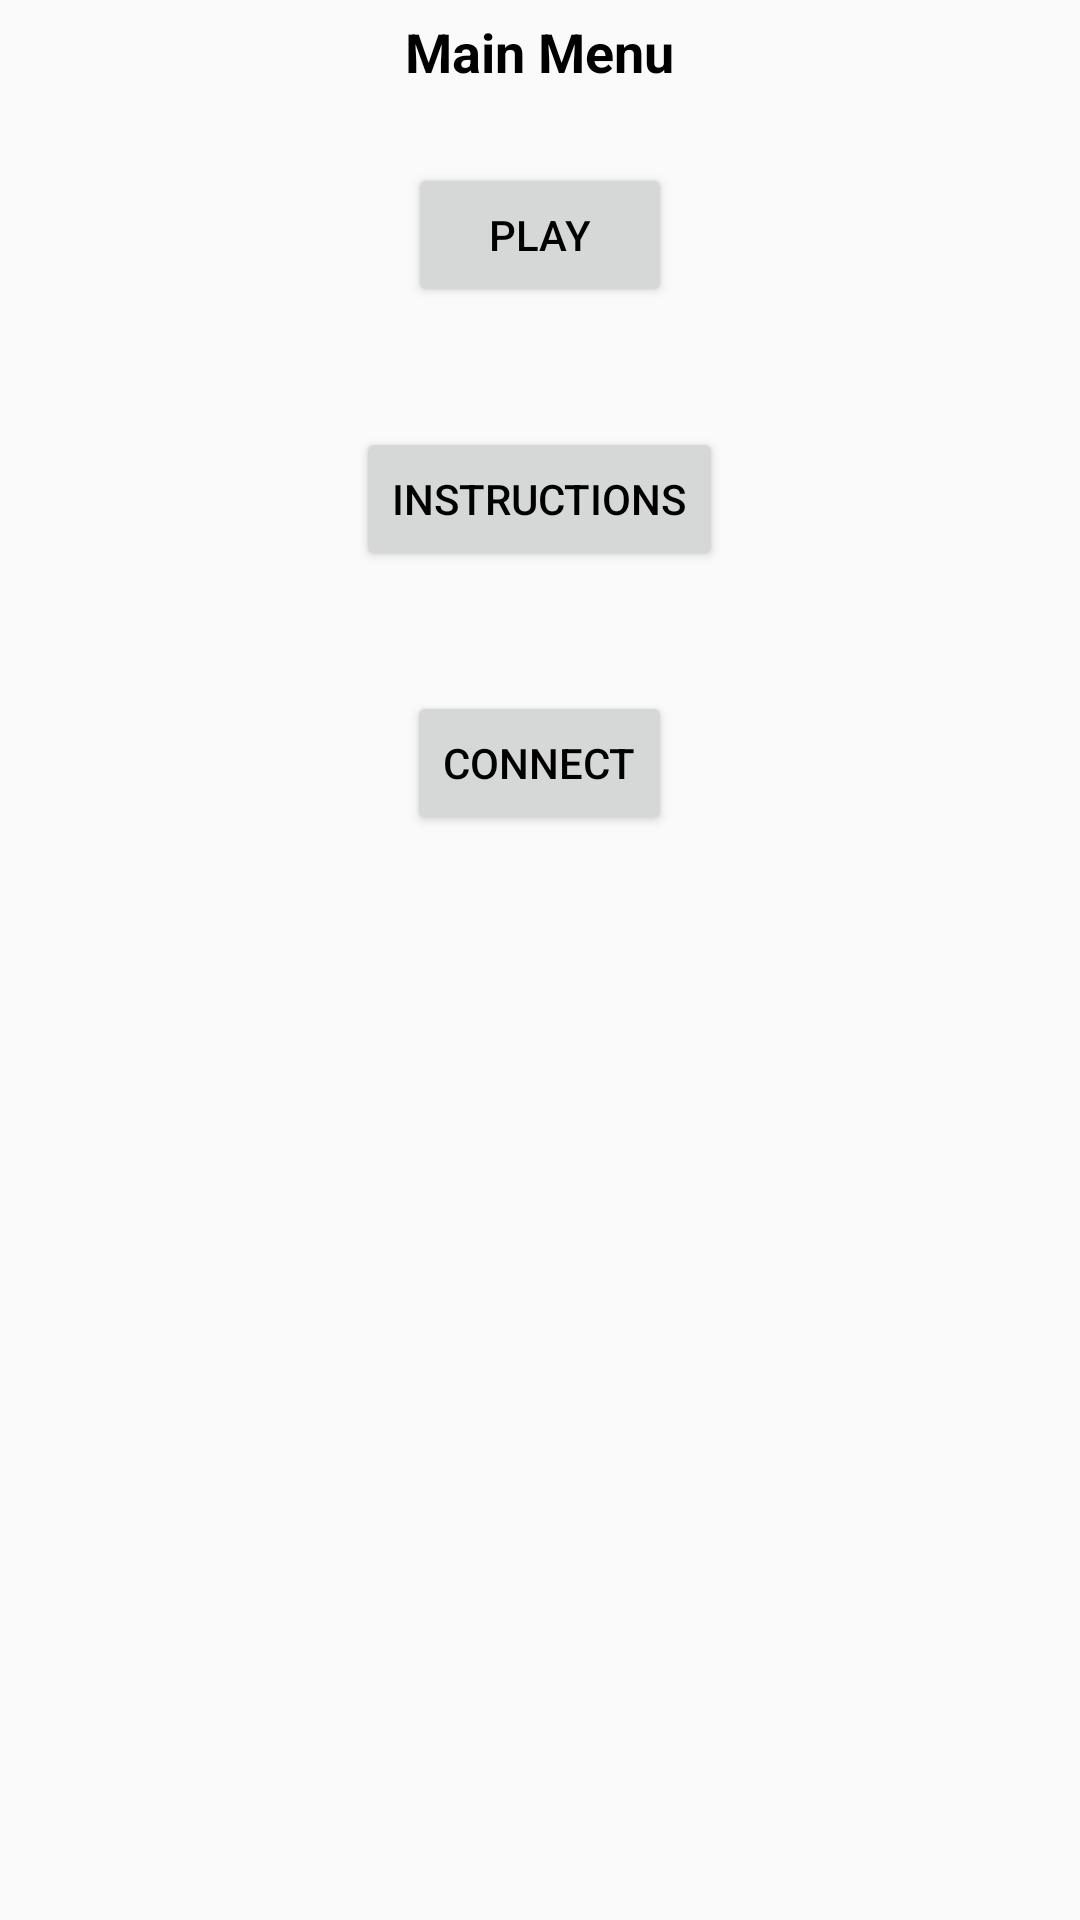

The Android layout XML behind this screen, and the referenced resources:
<!-- AndroidManifest.xml: activity theme AppTheme -->
<!-- res/layout/activity_main_menu.xml -->
<?xml version="1.0" encoding="utf-8"?>
<RelativeLayout xmlns:android="http://schemas.android.com/apk/res/android"
    xmlns:app="http://schemas.android.com/apk/res-auto"
    xmlns:tools="http://schemas.android.com/tools"
    android:layout_width="match_parent"
    android:layout_height="match_parent"
    tools:context=".MainMenu">

    <TextView
        android:id="@+id/textView9"
        android:layout_width="wrap_content"
        android:layout_height="wrap_content"
        android:layout_centerHorizontal="true"
        android:layout_margin="5dp"
        android:text="Main Menu"
        android:textColor="@android:color/black"
        android:textSize="18sp"
        android:textStyle="bold" />

    <Button
        android:id="@+id/play_mode"
        android:layout_width="wrap_content"
        android:layout_height="wrap_content"
        android:layout_below="@+id/textView9"
        android:layout_centerHorizontal="true"
        android:layout_marginStart="20dp"
        android:layout_marginTop="20dp"
        android:layout_marginEnd="20dp"
        android:layout_marginBottom="20dp"
        android:text="PLAY"
        android:textColor="@android:color/black" />

    <Button
        android:id="@+id/mount_instructions"
        android:layout_width="wrap_content"
        android:layout_height="wrap_content"
        android:layout_below="@+id/play_mode"
        android:layout_alignParentStart="false"
        android:layout_centerHorizontal="true"
        android:layout_marginStart="20dp"
        android:layout_marginTop="20dp"
        android:layout_marginEnd="20dp"
        android:layout_marginBottom="20dp"
        android:text="INSTRUCTIONS"
        android:textColor="@android:color/black" />

    <Button
        android:id="@+id/connection"
        android:layout_width="wrap_content"
        android:layout_height="wrap_content"
        android:layout_below="@+id/mount_instructions"
        android:layout_alignParentStart="false"
        android:layout_centerHorizontal="true"
        android:layout_marginStart="20dp"
        android:layout_marginTop="20dp"
        android:layout_marginEnd="20dp"
        android:layout_marginBottom="20dp"
        android:text="CONNECT"
        android:textColor="@android:color/black" />
</RelativeLayout>
<!-- resources referenced by this layout -->
<resources>
  <style name="AppTheme" parent="Theme.AppCompat.Light.NoActionBar">
          
          <item name="colorPrimary">@color/mBlu</item>
          <item name="colorPrimaryDark">@color/mLightBlu</item>
          <item name="colorAccent">@color/mVeryBlu</item>
      </style>
</resources>
